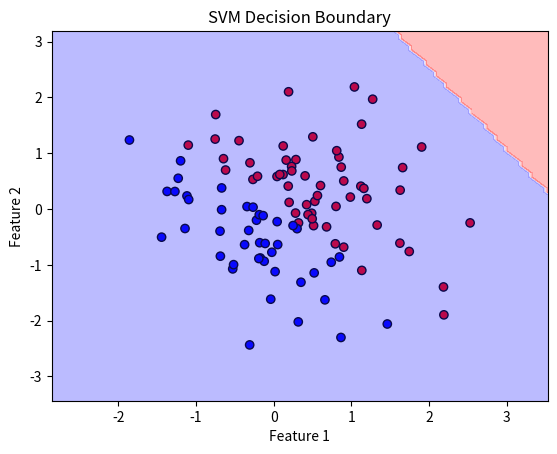
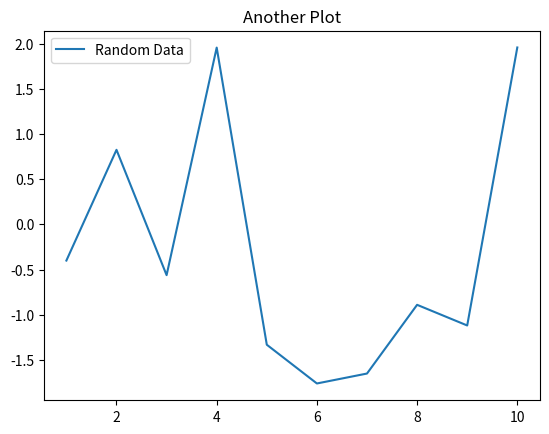

Reproduce these figures in Python, in order.
import numpy as np  # Import NumPy for numerical operations
import matplotlib.pyplot as plt  # Import Matplotlib for visualization

# Define the SVM class
class SVM:
    def __init__(self, learning_rate=0.001, lambda_param=0.01, n_iters=1000):
        self.lr = learning_rate  # Learning rate for gradient descent updates
        self.lambda_param = lambda_param  # Regularization parameter to prevent overfitting
        self.n_iters = n_iters  # Number of iterations for training
        self.w = None  # Weight vector, initialized later
        self.b = None  # Bias term, initialized later

    def fit(self, X, y):
        n_samples, n_features = X.shape  # Get the number of samples and features
        
        # Ensure labels are either -1 or 1 for correct hinge loss computation
        y_ = np.where(y <= 0, -1, 1)
        
        # Initialize weight vector with zeros
        self.w = np.zeros(n_features)
        self.b = 0  # Initialize bias to zero
        
        # Perform gradient descent for n_iters iterations
        for _ in range(self.n_iters):
            for idx, x_i in enumerate(X):
                # Compute if the data point satisfies the margin condition
                condition = y_[idx] * (np.dot(x_i, self.w) + self.b) >= 1
                
                if condition:
                    # If correctly classified, apply only regularization update
                    self.w -= self.lr * (2 * self.lambda_param * self.w)
                else:
                    # If misclassified, update weight and bias using hinge loss gradient
                    self.w -= self.lr * (2 * self.lambda_param * self.w - np.dot(x_i, y_[idx]))
                    self.b -= self.lr * y_[idx]
        
        # Print learned parameters
        print("Learned weights (w):", self.w)
        print("Learned bias (b):", self.b)
    
    def predict(self, X):
        # Compute the linear decision function
        linear_output = np.dot(X, self.w) + self.b
        # Classify based on sign (returns -1 or 1)
        return np.sign(linear_output)

# Generate synthetic dataset
np.random.seed(1)
X = np.random.randn(100, 2)
y = np.where(X[:, 0] + X[:, 1] > 0, 1, -1)  # Linearly separable classes

# Train SVM
svm = SVM(learning_rate=0.001, lambda_param=0.01, n_iters=1000)
svm.fit(X, y)

# Plot decision boundary
def plot_decision_boundary(X, y, model):
    # Plot data points
    plt.scatter(X[:, 0], X[:, 1], c=y, cmap='bwr', edgecolors='k')
    
    # Create grid to plot decision boundary
    x_min, x_max = X[:, 0].min() - 1, X[:, 0].max() + 1
    y_min, y_max = X[:, 1].min() - 1, X[:, 1].max() + 1
    xx, yy = np.meshgrid(np.linspace(x_min, x_max, 100),
                         np.linspace(y_min, y_max, 100))
    Z = model.predict(np.c_[xx.ravel(), yy.ravel()])
    Z = Z.reshape(xx.shape)
    
    # Plot contour for decision boundary
    plt.contourf(xx, yy, Z, alpha=0.3, cmap='bwr')
    plt.xlabel('Feature 1')
    plt.ylabel('Feature 2')
    plt.title('SVM Decision Boundary')

# Plot the decision boundary
plt.figure()  # Create a new figure
plot_decision_boundary(X, y, svm)
plt.show()  # Show the plot

# Another figure (e.g., you can plot other visualizations or data)
plt.figure()  # Create a second figure
plt.plot(np.arange(1, 11), np.random.randn(10), label="Random Data")
plt.title("Another Plot")
plt.legend()
plt.show()  # Display second plot
